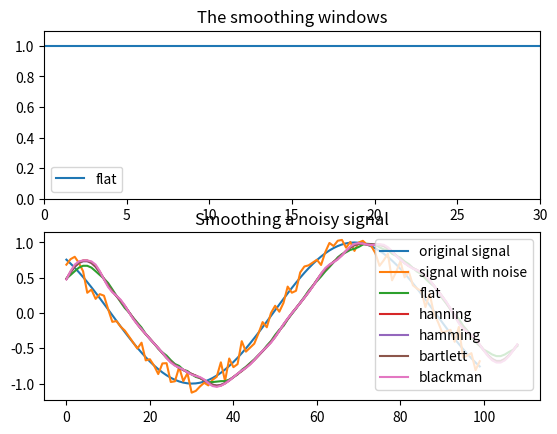

Write the Python code that produced this figure.
import numpy as np
import matplotlib.pyplot as plt

def smooth(x,window_len=11,window='hanning'):
    """smooth the data using a window with requested size.
    
    This method is based on the convolution of a scaled window with the signal.
    The signal is prepared by introducing reflected copies of the signal 
    (with the window size) in both ends so that transient parts are minimized
    in the begining and end part of the output signal.
    
    input:
        x: the input signal 
        window_len: the dimension of the smoothing window; should be an odd integer
        window: the type of window from 'flat', 'hanning', 'hamming', 'bartlett', 'blackman'
            flat window will produce a moving average smoothing.

    output:
        the smoothed signal
        
    example:

    t=linspace(-2,2,0.1)
    x=sin(t)+randn(len(t))*0.1
    y=smooth(x)
    
    see also: 
    
    numpy.hanning, numpy.hamming, numpy.bartlett, numpy.blackman, numpy.convolve
    scipy.signal.lfilter
 
    TODO: the window parameter could be the window itself if an array instead of a string
    NOTE: length(output) != length(input), to correct this: return y[(window_len/2-1):-(window_len/2)] instead of just y.
    """

    if x.ndim != 1:
        raise ValueError("smooth only accepts 1 dimension arrays.")

    if x.size < window_len:
        raise ValueError("Input vector needs to be bigger than window size.")


    if window_len<3:
        return x


    if not window in ['flat', 'hanning', 'hamming', 'bartlett', 'blackman']:
        raise ValueError("Window is on of 'flat', 'hanning', 'hamming', 'bartlett', 'blackman'")


    s=np.r_[x[window_len-1:0:-1],x,x[-2:-window_len-1:-1]]
    #print(len(s))
    if window == 'flat': #moving average
        w=np.ones(window_len,'d')
    else:
        w=eval('np.'+window+'(window_len)')

    y=np.convolve(w/w.sum(),s,mode='valid')
    return y




def smooth_demo():

    t=np.linspace(-4,4,100)
    x=np.sin(t)
    xn=x + (np.random.randn(len(t))*0.1)
    y=smooth(x)

    ws=31

    plt.subplot(211)
    plt.plot(np.ones(ws))

    windows=['flat', 'hanning', 'hamming', 'bartlett', 'blackman']

    # plt.hold(True)
    # for w in windows[1:]:
    #     eval('plt.plot('+w+'(ws) )')

    plt.axis([0,30,0,1.1])

    plt.legend(windows)
    plt.title("The smoothing windows")
    plt.subplot(212)
    plt.plot(x)
    plt.plot(xn)
    for w in windows:
        plt.plot(smooth(xn,10,w))
    l=['original signal', 'signal with noise']
    l.extend(windows)

    plt.legend(l)
    plt.title("Smoothing a noisy signal")
    plt.show()


if __name__=='__main__':
    smooth_demo()